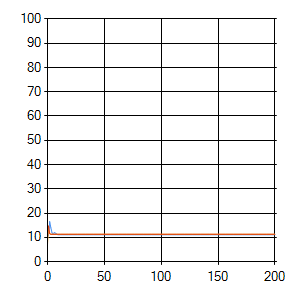

The file beside this chart, header and first rows:
sep=| 
epoch| evaluation_0| error_0| evaluation_1| error_1| evaluation_2| error_2
0| 12,81| 0| 6,9| 0| 9,52| 0
1| 10,67| 3,84330409166413| 12,97| 3,92608844647668| 14,78| 4,19487380433413
2| 16,58| 3,67246767626883| 11,66| 5,0881748586345| 11,66| 4,81984360268517
3| 13,96| 4,75872993063388| 11,33| 5,79756381166273| 11,33| 3,80731001139385
4| 11,99| 4,75041954354211| 11,33| 5,223960090296| 11,33| 4,86508260843468
5| 11,33| 5,12854482354682| 11,33| 5,26295556033301| 11,33| 4,85924018434654
6| 11,99| 4,78011341374299| 11,33| 4,81524789835856| 11,33| 4,92546456780646
7| 11,82| 5,51716740768118| 11,33| 5,25284155295692| 11,33| 4,53612948345628
8| 11,49| 5,57825094868952| 11,33| 5,72985075039431| 11,33| 5,06468160982279
9| 11,17| 5,82636734823445| 11,33| 5,23965493949214| 11,33| 4,79625213134931
10| 11,17| 5,39275283593041| 11,33| 5,60294831449649| 11,33| 5,00094523110406
11| 11,17| 5,36326791176697| 11,33| 5,78280191026516| 11,33| 5,46512301187759
12| 11,17| 5,63602280584781| 11,33| 4,85717936966565| 11,33| 4,965088891935
13| 11,17| 5,37884442188852| 11,33| 5,41371856204048| 11,33| 4,84888813051031
14| 11,17| 5,05500864481386| 11,33| 5,0623926958726| 11,33| 5,74814164068609
15| 11,17| 4,66519033365367| 11,33| 4,68840548335596| 11,33| 4,98281681447505
16| 11,17| 4,88605028765951| 11,33| 4,58550441253785| 11,33| 4,43204099228866
17| 11,17| 3,96335492857263| 11,33| 4,53254438332007| 11,33| 4,42888391922259
18| 11,17| 4,0322641059668| 11,33| 4,06419794147316| 11,33| 3,84249648172639
19| 11,17| 3,84219408813307| 11,33| 3,93882454531305| 11,33| 3,85275465051475
20| 11,17| 3,81785939380188| 11,33| 4,14089240220234| 11,33| 4,22364881982857
21| 11,17| 3,87887701983398| 11,33| 4,02131776604802| 11,33| 3,92871707882907
22| 11,17| 3,97968515212501| 11,33| 3,34256830027956| 11,33| 3,95443255431958
23| 11,17| 3,41813798575053| 11,33| 3,18548049234781| 11,33| 3,645996753674
24| 11,17| 3,16610595388756| 11,33| 3,30483525405874| 11,33| 3,19996242880719
25| 11,17| 3,00240496618142| 11,33| 3,13469649126552| 11,33| 3,36804798170955
26| 11,17| 3,33721555624873| 11,33| 3,32956350354597| 11,33| 3,31851890281354
27| 11,17| 2,62299513919367| 11,33| 2,9362582037076| 11,33| 2,68117529074341
28| 11,17| 2,70096982026452| 11,33| 3,49688929504218| 11,33| 3,58265436639882
29| 11,17| 3,45651152155614| 11,33| 2,49478082946236| 11,33| 3,07304261899067
30| 11,17| 2,51536791943518| 11,33| 3,02485282881461| 11,33| 3,08451697191531
31| 11,17| 2,29375122202844| 11,33| 3,06395845188275| 11,33| 2,82174310318342
32| 11,17| 2,45325255614116| 11,33| 2,4351890129937| 11,33| 3,07866297555841
33| 11,17| 2,46911773953398| 11,33| 2,65326091280363| 11,33| 2,56800805220812
34| 11,17| 2,72816324111909| 11,33| 2,51417688496038| 11,33| 2,74308430802452
35| 11,17| 2,79215916512935| 11,33| 2,54456861500393| 11,33| 2,72143860661052
36| 11,17| 1,93763974761308| 11,33| 2,74911277933583| 11,33| 2,82691504324966
37| 11,17| 2,54666872563421| 11,33| 2,75028231173405| 11,33| 2,73575436984604
38| 11,17| 2,52055150535728| 11,33| 2,70050580706535| 11,33| 2,68128832557425
39| 11,17| 2,53936020001486| 11,33| 2,83575627886531| 11,33| 2,69905809091819
40| 11,17| 2,71543015563702| 11,33| 2,88894099075482| 11,33| 2,56387708638501
41| 11,17| 2,49168341494009| 11,33| 3,05679966580881| 11,33| 2,6899604594179
42| 11,17| 2,62805693348662| 11,33| 2,73934753214462| 11,33| 2,73671469081283
43| 11,17| 2,51740676516994| 11,33| 2,35775563949578| 11,33| 2,58023057799016
44| 11,17| 2,60273208344965| 11,33| 2,6689800742991| 11,33| 2,32510722580718
45| 11,17| 2,23651341280145| 11,33| 2,85789011788175| 11,33| 2,66741698553948
46| 11,17| 2,76818293403281| 11,33| 2,86066552884991| 11,33| 2,42116068280431
47| 11,17| 2,61990743356251| 11,33| 2,60619106027092| 11,33| 2,50485867483456
48| 11,17| 2,4322914677586| 11,33| 2,45829977350237| 11,33| 2,47261146383934
49| 11,17| 2,65095239332448| 11,33| 2,77566119555508| 11,33| 2,35016723669232
50| 11,17| 2,83924848698759| 11,33| 2,47502871514022| 11,33| 2,406006291398
51| 11,17| 2,36146893846964| 11,33| 2,85213397437787| 11,33| 2,60040638912046
52| 11,17| 2,41897754282755| 11,33| 2,46677329674292| 11,33| 2,70058858642843
53| 11,17| 2,30637866607611| 11,33| 2,64079216872403| 11,33| 2,47832873202264
54| 11,17| 2,48647408302823| 11,33| 2,52595868974192| 11,33| 2,22274231893659
55| 11,17| 2,33340600220211| 11,33| 2,78215721437329| 11,33| 2,11572846111535
56| 11,17| 2,45334591382158| 11,33| 2,6106019574874| 11,33| 2,05057225052873
57| 11,17| 2,28373161190982| 11,33| 2,75944330512448| 11,33| 2,59029141260887
58| 11,17| 2,22416993873567| 11,33| 2,57260528571004| 11,33| 2,55942137102474
... 142 more rows
